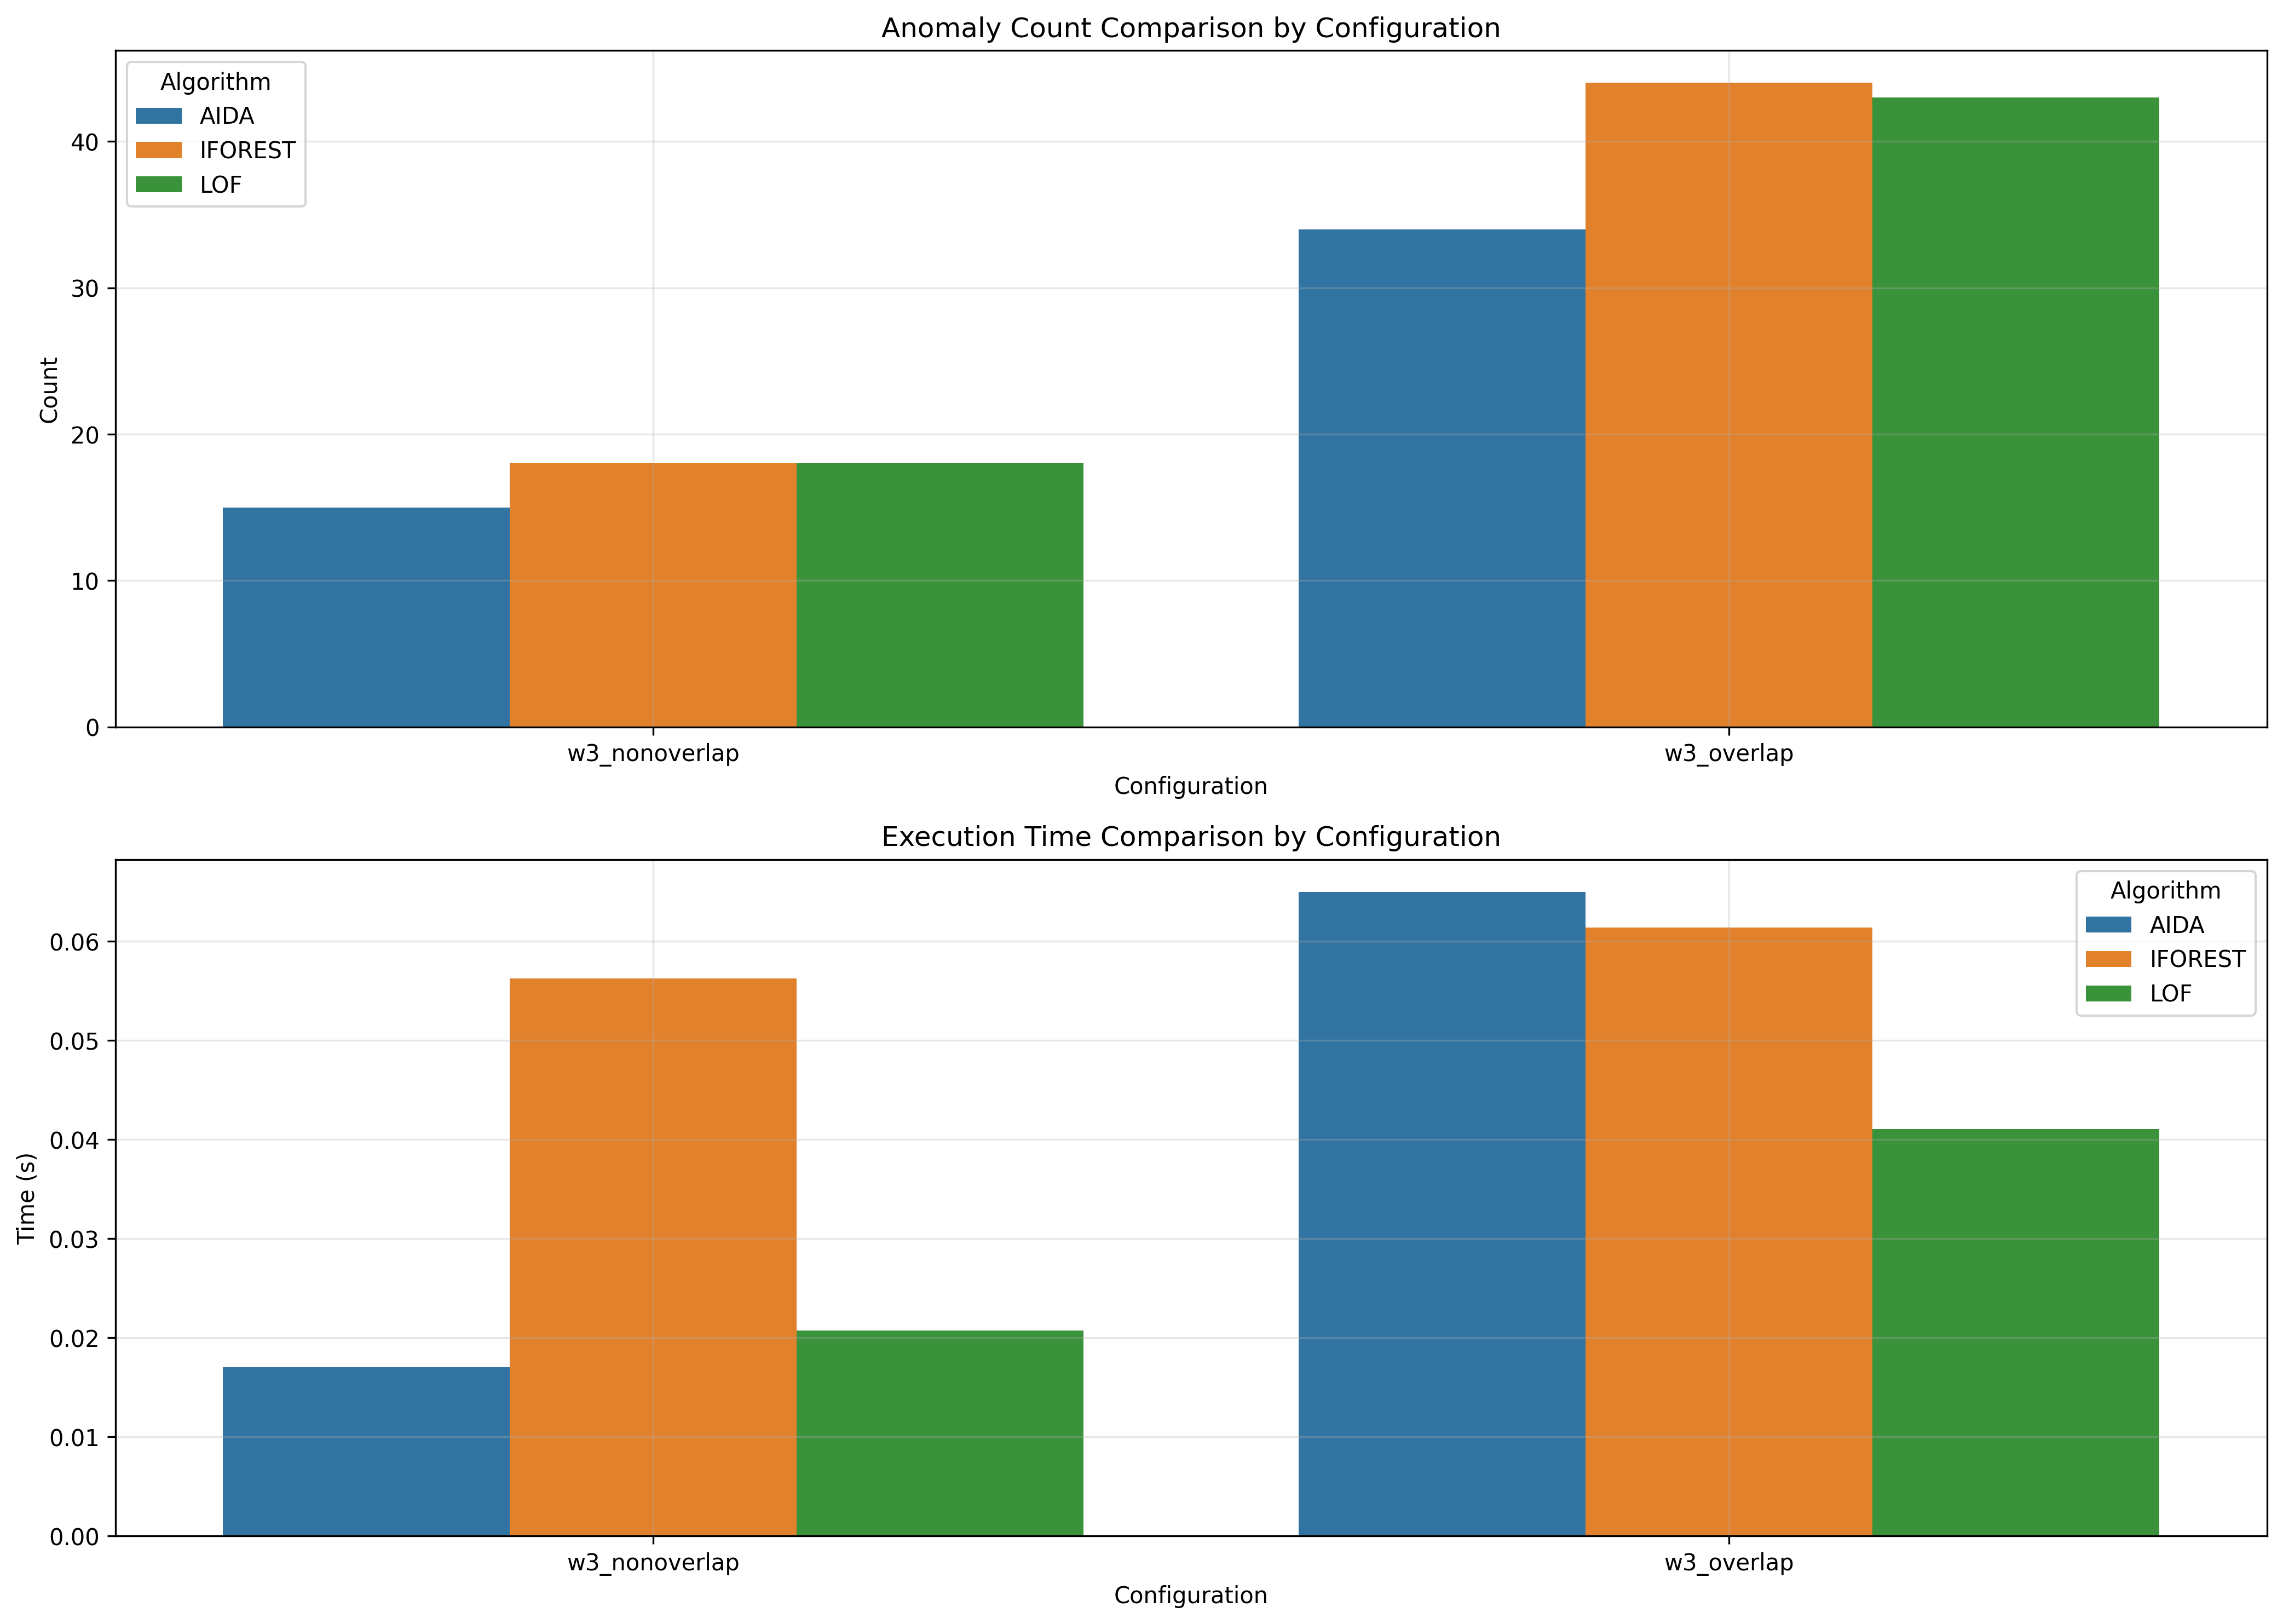

Data behind this chart, as committed beside it:
window_size, overlap_type, aida_count, iforest_count, lof_count, aida_time, iforest_time, lof_time
3, nonoverlap, 15, 18, 18, 0.017, 0.05625, 0.0207
3, overlap, 34, 44, 43, 0.065, 0.06139, 0.04109
